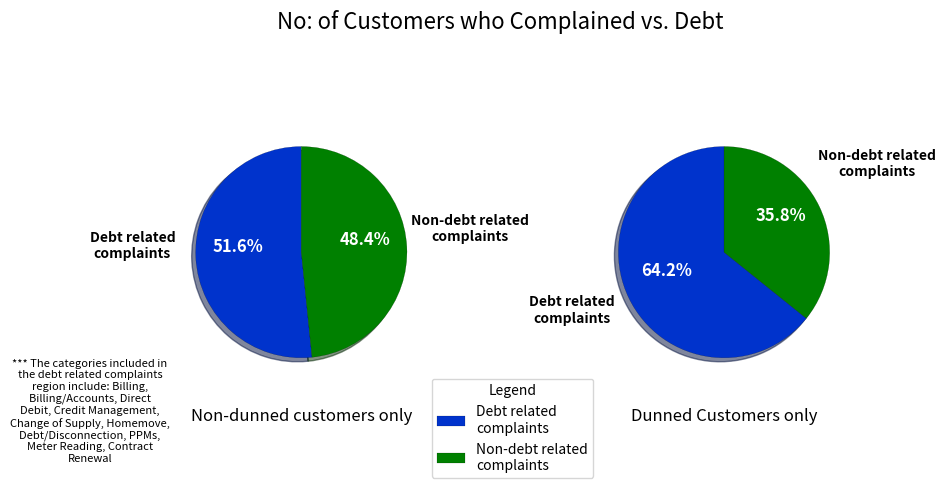

Here is the Python script that generated this plot:
import numpy as np
import matplotlib.pyplot as plt
import textwrap

import warnings 
warnings.filterwarnings("ignore")

fig, ax = plt.subplots(1,2,figsize=(10,5), subplot_kw=dict(aspect="equal"))
colors=['#0033CC','g']
labels=['Debt related complaints','Non-debt related complaints']
labels=[textwrap.fill(text,16) for text in labels]
sum1=['240240','225165']
sum2=['128694','71688']

wedges,texts,autotexts=ax[0].pie(sum1, labels=labels,labeldistance=1.6,radius=0.75, textprops={'fontsize':'10','weight':'bold','ha':'center','va':'bottom'}, autopct='%1.1f%%', shadow=True, startangle=90,colors=colors)
plt.setp(autotexts, size=12,weight="bold", color='w')
for w in wedges:
    w.set_linewidth(0.1)
    w.set_edgecolor('k')
wedges,texts,autotexts=ax[1].pie(sum2, labels=labels,labeldistance=1.6,radius=0.75, autopct='%1.1f%%',textprops={'fontsize':'10','weight':'bold','ha':'center','va':'bottom'}, shadow=True, startangle=90,colors=colors)
plt.setp(autotexts, size=12,weight="bold",color='w')
for w in wedges:
    w.set_linewidth(0.1)
    w.set_edgecolor('k')

note=textwrap.fill("*** The categories included in the debt related complaints region include: Billing, Billing/Accounts, Direct Debit, Credit Management, Change of Supply, Homemove, Debt/Disconnection, PPMs, Meter Reading, Contract Renewal",30)
plt.text(-4.5,-1.5, note, ha='center', va= 'bottom',fontsize=8,style='italic')

ax[0].set_title('Non-dunned customers only',y=-0.003)
ax[1].set_title('Dunned Customers only',y=-0.003)

ax[1].legend(wedges, labels,
          title="Legend",
          loc="center left",
          bbox_to_anchor=(-0.35,0))

fig.suptitle("No: of Customers who Complained vs. Debt",fontsize=16)
note=textwrap.fill("The categories included in the debt related complaints region include: Billing, Billing/Accounts, Direct Debit, Credit Management, Change of Supply, Homemove, Debt/Disconnection, PPMs, Meter Reading, Contract Renewal",16)
plt.show()